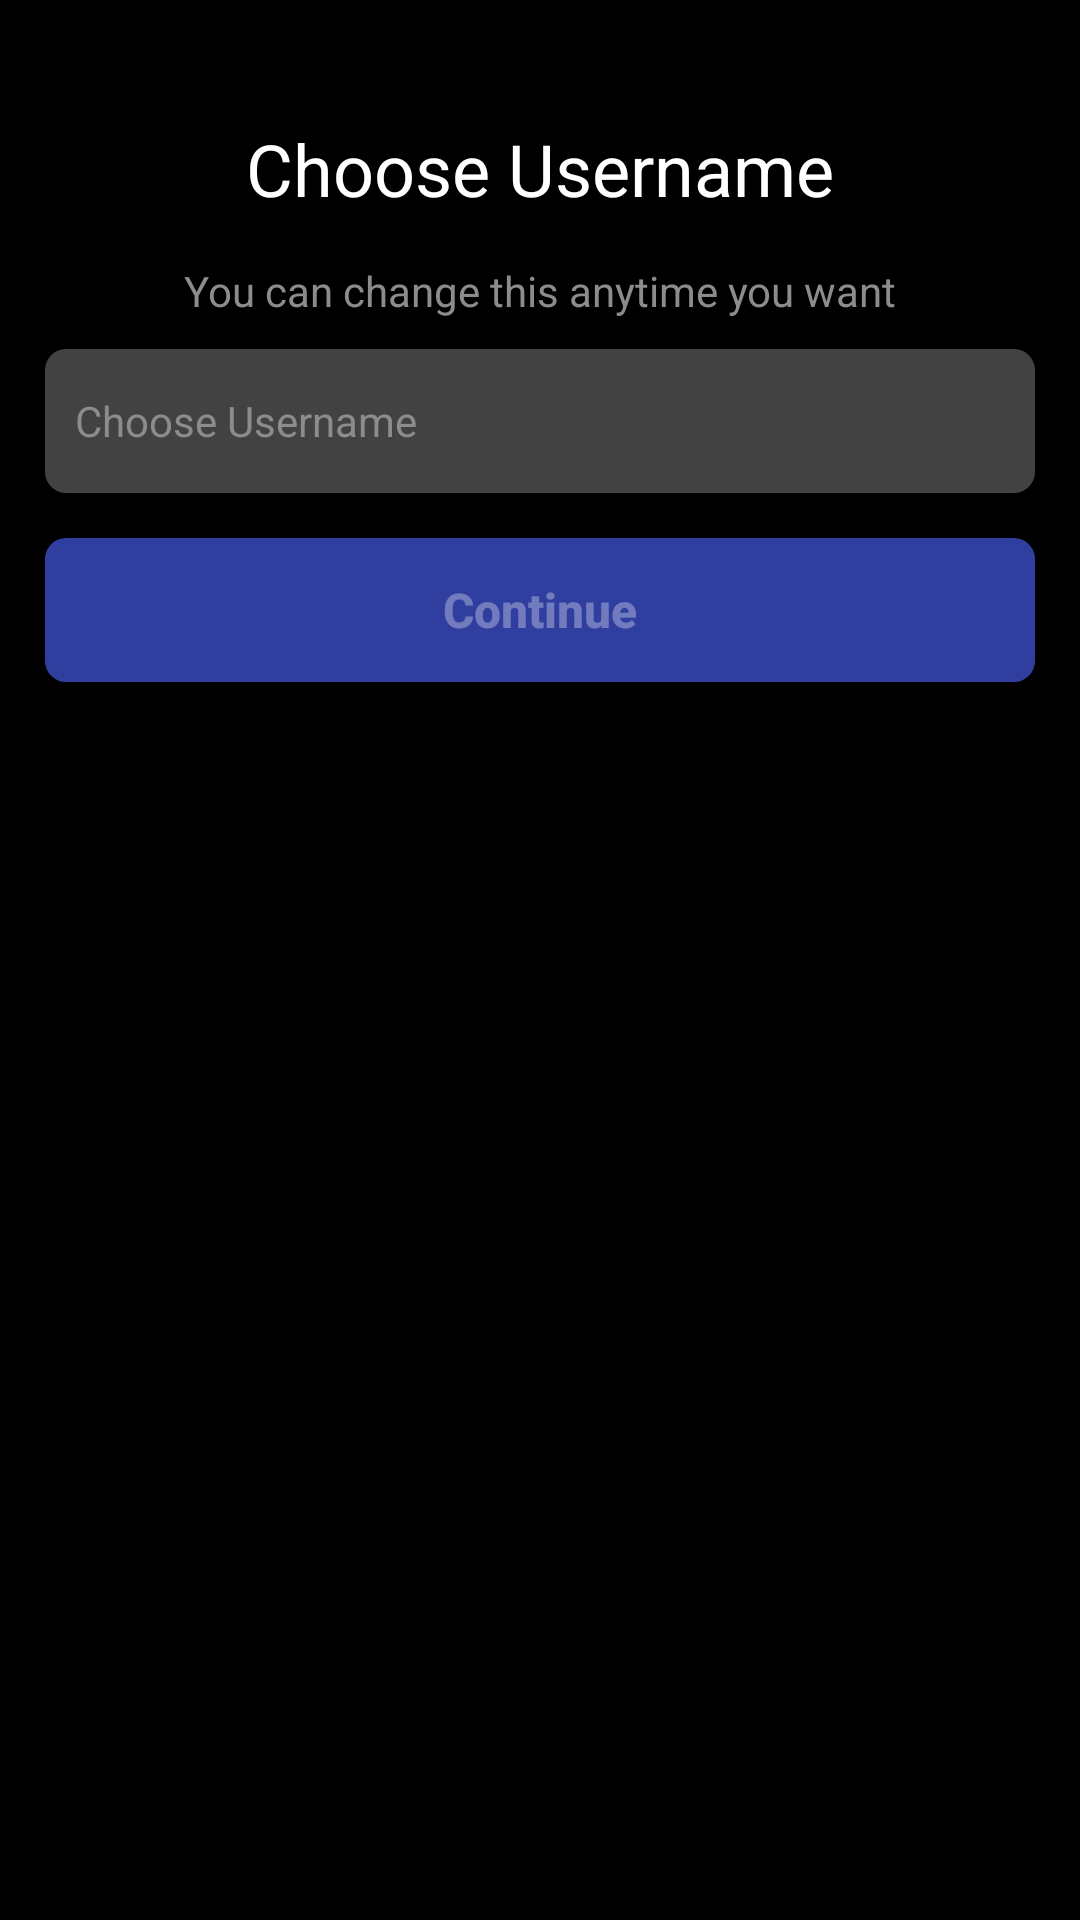

Layout XML and referenced resources for this Android screen:
<!-- AndroidManifest.xml: application theme Theme.AppCompat.DayNight.NoActionBar -->
<!-- res/layout/fragment_username.xml -->
<?xml version="1.0" encoding="utf-8"?>
<androidx.constraintlayout.widget.ConstraintLayout xmlns:android="http://schemas.android.com/apk/res/android"
    android:layout_width="match_parent"
    xmlns:app="http://schemas.android.com/apk/res-auto"
    android:background="@color/dark_background_color"
    android:layout_height="match_parent">

    <LinearLayout
        android:layout_width="match_parent"
        android:layout_marginTop="40dp"
        android:layout_marginStart="15dp"
        android:layout_marginEnd="15dp"
        android:layout_height="wrap_content"
        android:orientation="vertical"
        app:layout_constraintTop_toTopOf="parent">

        <TextView
            android:layout_width="match_parent"
            android:layout_marginBottom="15dp"
            android:layout_height="wrap_content"
            android:gravity="center"
            android:textColor="@color/light_text_color"
            android:textSize="24sp"
            android:text="Choose Username" />




        <TextView
            android:layout_width="match_parent"
            android:layout_marginBottom="10dp"
            android:layout_height="wrap_content"
            android:gravity="center"
            android:textColor="@color/hint_color"
            android:textSize="14sp"
            android:text="You can change this anytime you want" />


        <EditText
            android:id="@+id/editTextUsername"
            android:paddingStart="10dp"
            android:layout_marginBottom="15dp"
            android:paddingTop="8dp"
            android:paddingBottom="8dp"
            android:paddingEnd="10dp"
            android:layout_width="match_parent"
            android:background="@drawable/edit_text_border"
            android:layout_height="48dp"
            android:textColorHint="@color/hint_color"
            android:textSize="14sp"
            android:textColor="@color/white"
            android:inputType="textEmailAddress"
            android:hint="Choose Username" />

        <Button
            android:id="@+id/buttonContinue"
            android:textAllCaps="false"
            android:layout_width="match_parent"
            android:background="@drawable/empty_button_border"
            android:layout_gravity="center"
            app:backgroundTint="@null"
            android:textColor="@color/half_light_text_color"
            android:textStyle="bold"
            android:textSize="16sp"
            android:layout_height="48dp"
            android:text="Continue" />



    </LinearLayout>

</androidx.constraintlayout.widget.ConstraintLayout>
<!-- resources referenced by this layout -->
<resources>
  <color name="dark_background_color">#FF000000</color>
  <color name="half_light_text_color">#50FFFFFF</color>
  <color name="hint_color">#8C8C8C</color>
  <color name="light_text_color">#FFFFFFFF</color>
  <color name="white">#FFFFFFFF</color>
  
      //Text color
  <!-- drawable edit_text_border (drawable) -->
  <?xml version="1.0" encoding="utf-8"?>
  <shape xmlns:android="http://schemas.android.com/apk/res/android">
      <solid android:color="@color/dark_hint_color" />
      <corners android:radius="7dp"/>
  </shape>
  <!-- drawable empty_button_border (drawable) -->
  <?xml version="1.0" encoding="utf-8"?>
  <shape xmlns:android="http://schemas.android.com/apk/res/android">
      <solid android:color="@color/dark_blue" />
      <corners android:radius="7dp"/>
  </shape>
  <color name="dark_hint_color">#424242</color>
  <color name="dark_blue">#303F9F</color>
</resources>
